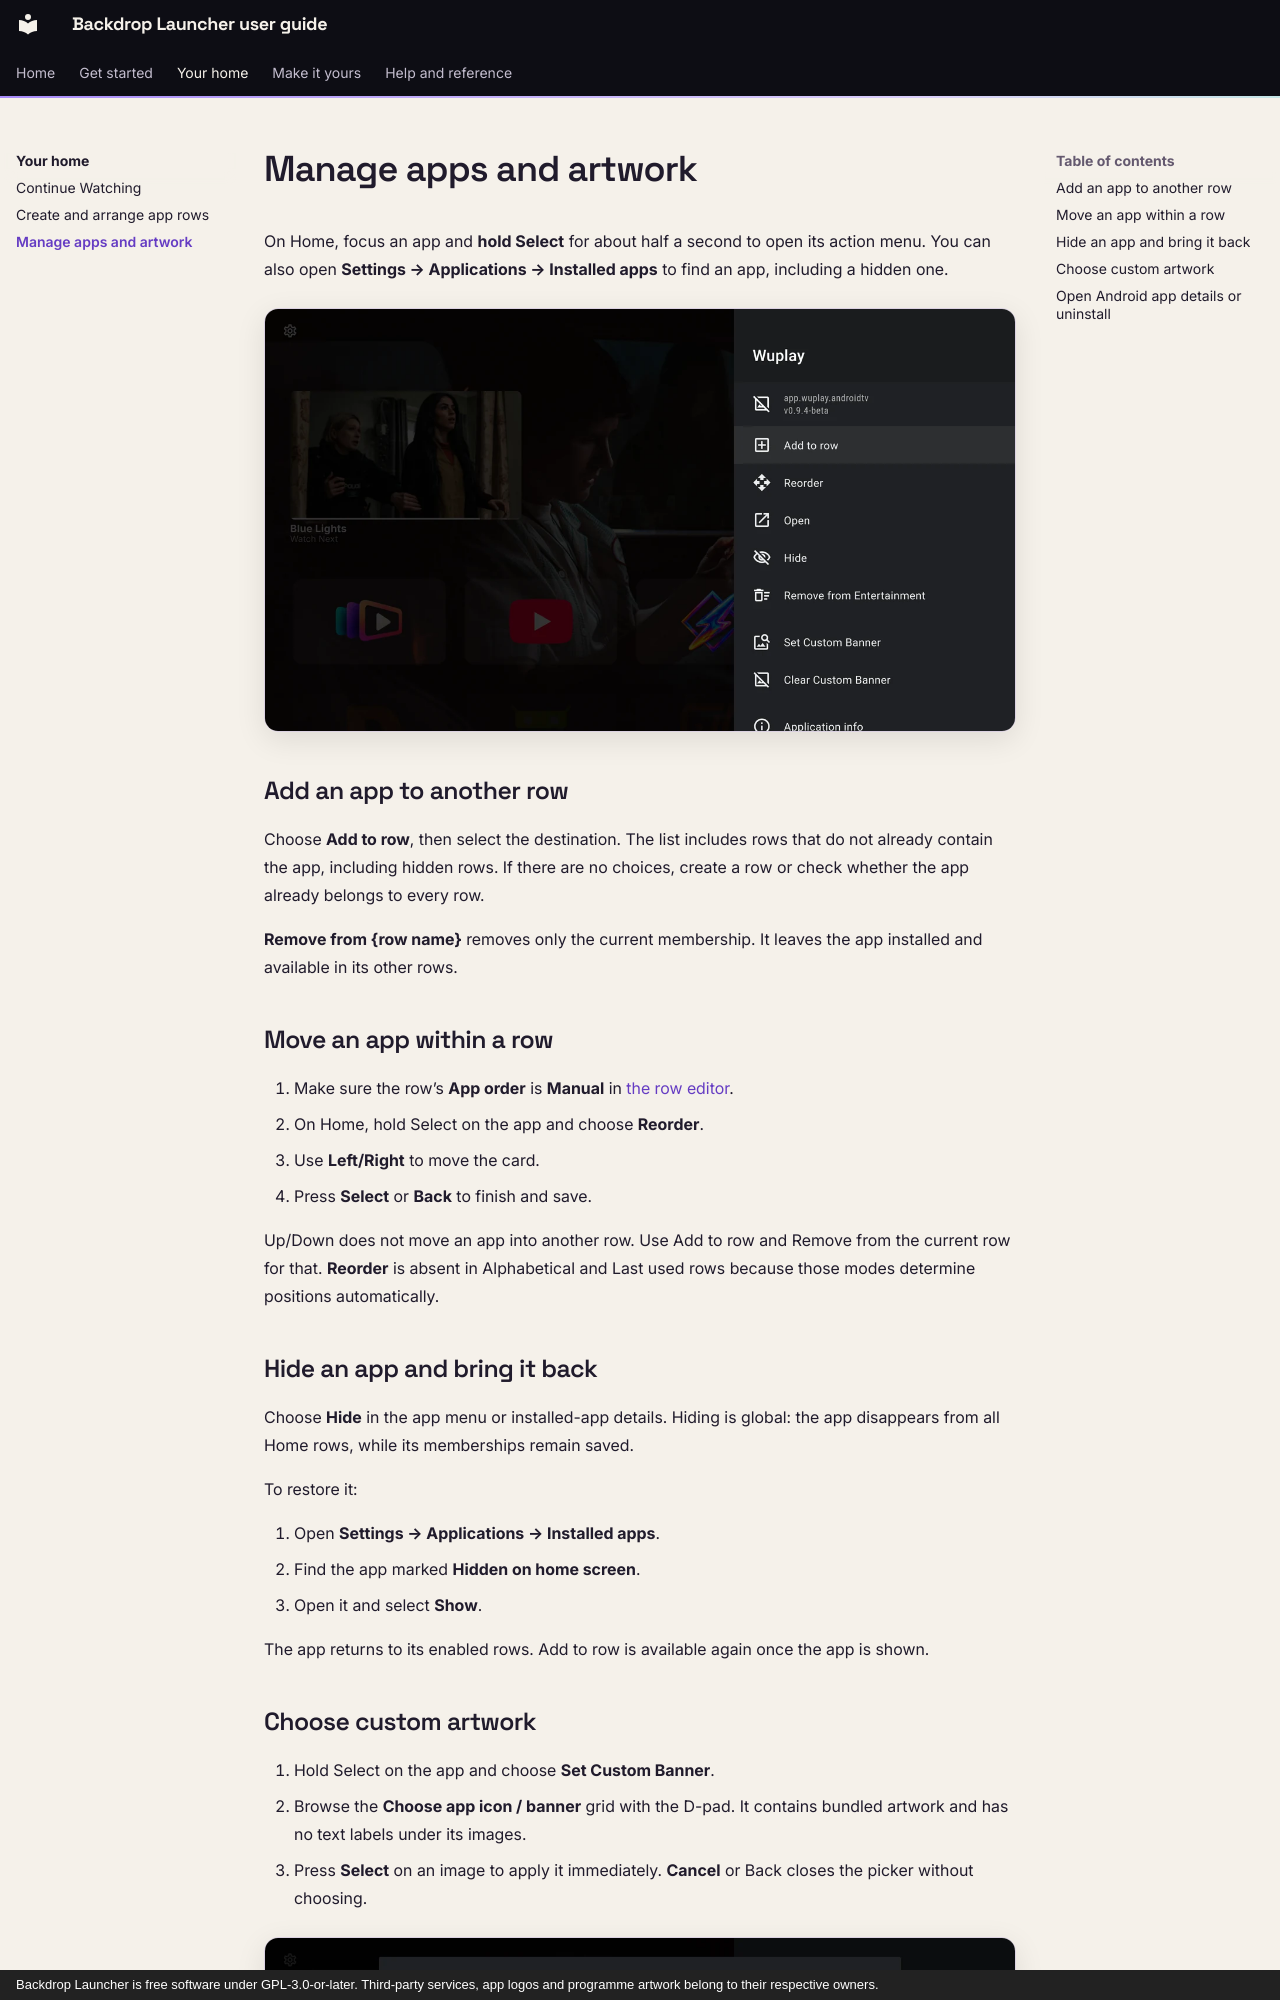

repository: johnneerdael/Backdrop-Launcher · page: home/apps/index.html · generator: mkdocs · copyright: Backdrop Launcher is free software under GPL-3.0-or-later. Third-party services, app logos and programme artwork belong to their respective owners.

# Manage apps and artwork

On Home, focus an app and **hold Select** for about half a second to open its action menu. You can also open **Settings → Applications → Installed apps** to find an app, including a hidden one.

![An app action menu with Add to row, Reorder, Open, Hide, artwork and Android app actions](../assets/screenshots/manage-apps.webp){ width="1280" height="720" loading="lazy" }

## Add an app to another row

Choose **Add to row**, then select the destination. The list includes rows that do not already contain the app, including hidden rows. If there are no choices, create a row or check whether the app already belongs to every row.

**Remove from {row name}** removes only the current membership. It leaves the app installed and available in its other rows.

## Move an app within a row

1. Make sure the row’s **App order** is **Manual** in [the row editor](rows.md#rename-and-sort).
2. On Home, hold Select on the app and choose **Reorder**.
3. Use **Left/Right** to move the card.
4. Press **Select** or **Back** to finish and save.

Up/Down does not move an app into another row. Use Add to row and Remove from the current row for that. **Reorder** is absent in Alphabetical and Last used rows because those modes determine positions automatically.

## Hide an app and bring it back

Choose **Hide** in the app menu or installed-app details. Hiding is global: the app disappears from all Home rows, while its memberships remain saved.

To restore it:

1. Open **Settings → Applications → Installed apps**.
2. Find the app marked **Hidden on home screen**.
3. Open it and select **Show**.

The app returns to its enabled rows. Add to row is available again once the app is shown.
